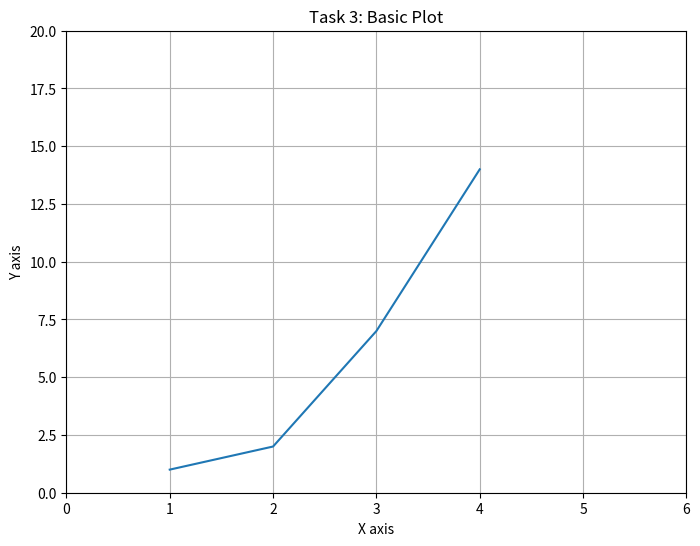
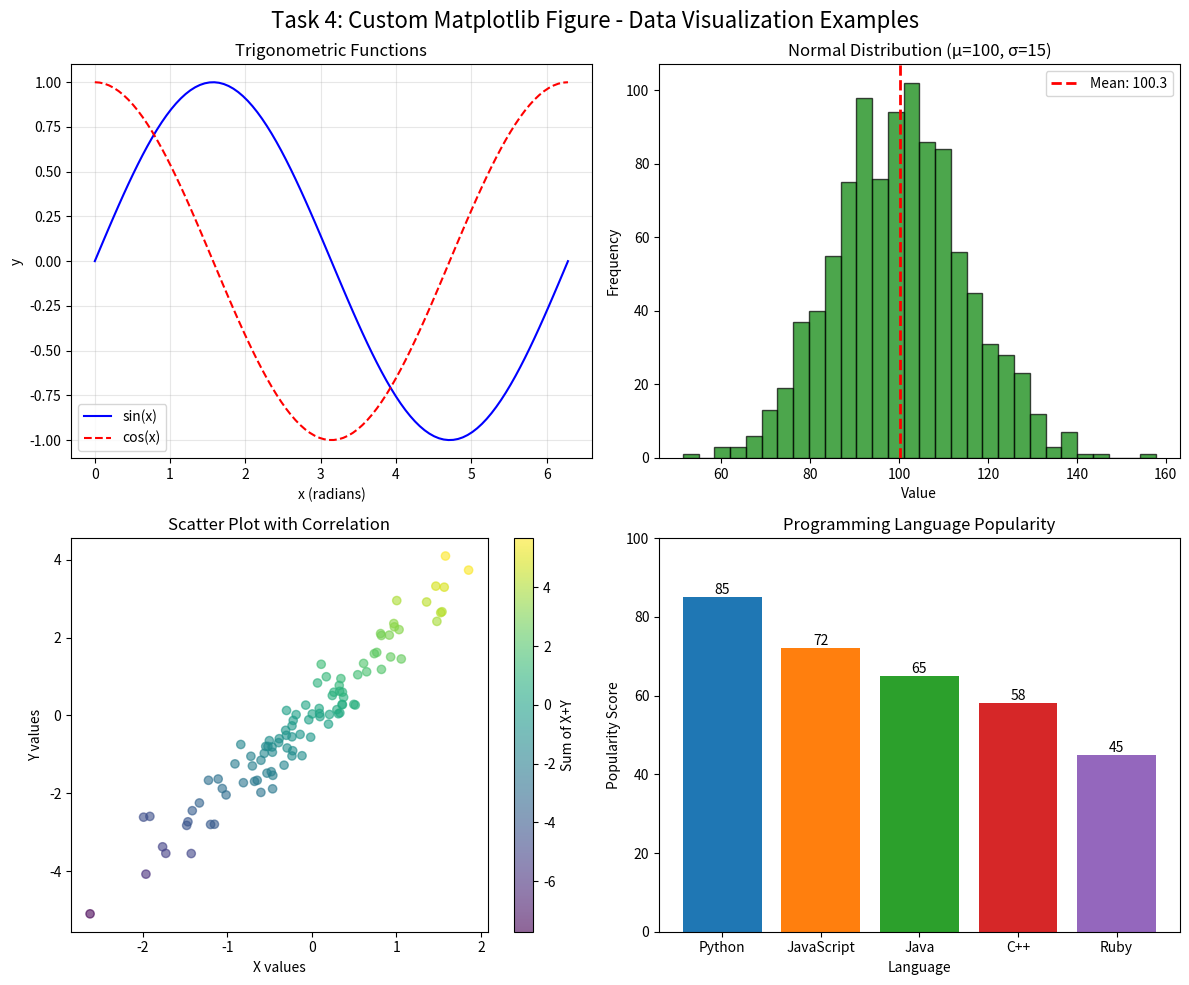

Generate these figures, in order, with matplotlib:
#!/usr/bin/env python3
"""
Task 3 & 4: Matplotlib Plotting Examples
"""

import matplotlib
matplotlib.use('Agg')  # Use non-interactive backend
import matplotlib.pyplot as plt
import numpy as np

print("=" * 60)
print("Task 3: Basic Matplotlib Plot")
print("=" * 60)

# Task 3: Run the provided script
plt.figure(figsize=(8, 6))
plt.plot([1,2,3,4], [1,2,7,14])
plt.axis([0, 6, 0, 20])
plt.title("Task 3: Basic Plot")
plt.xlabel("X axis")
plt.ylabel("Y axis")
plt.grid(True)
plt.savefig('task3_plot.png', dpi=100, bbox_inches='tight')
# plt.show()  # Comment out for non-interactive mode

print("Task 3 plot saved as 'task3_plot.png'")

print("\n" + "=" * 60)
print("Task 4: Custom Matplotlib Figure")
print("=" * 60)

# Task 4: Create a custom figure with multiple subplots
fig, axes = plt.subplots(2, 2, figsize=(12, 10))
fig.suptitle('Task 4: Custom Matplotlib Figure - Data Visualization Examples', fontsize=16)

# Subplot 1: Sine and Cosine waves
x = np.linspace(0, 2 * np.pi, 100)
axes[0, 0].plot(x, np.sin(x), 'b-', label='sin(x)')
axes[0, 0].plot(x, np.cos(x), 'r--', label='cos(x)')
axes[0, 0].set_title('Trigonometric Functions')
axes[0, 0].set_xlabel('x (radians)')
axes[0, 0].set_ylabel('y')
axes[0, 0].legend()
axes[0, 0].grid(True, alpha=0.3)

# Subplot 2: Histogram
np.random.seed(42)
data = np.random.normal(100, 15, 1000)
axes[0, 1].hist(data, bins=30, color='green', alpha=0.7, edgecolor='black')
axes[0, 1].set_title('Normal Distribution (μ=100, σ=15)')
axes[0, 1].set_xlabel('Value')
axes[0, 1].set_ylabel('Frequency')
axes[0, 1].axvline(data.mean(), color='red', linestyle='dashed', linewidth=2, label=f'Mean: {data.mean():.1f}')
axes[0, 1].legend()

# Subplot 3: Scatter plot with color mapping
np.random.seed(42)
x_scatter = np.random.randn(100)
y_scatter = 2 * x_scatter + np.random.randn(100) * 0.5
colors = x_scatter + y_scatter
scatter = axes[1, 0].scatter(x_scatter, y_scatter, c=colors, cmap='viridis', alpha=0.6)
axes[1, 0].set_title('Scatter Plot with Correlation')
axes[1, 0].set_xlabel('X values')
axes[1, 0].set_ylabel('Y values')
plt.colorbar(scatter, ax=axes[1, 0], label='Sum of X+Y')

# Subplot 4: Bar chart
categories = ['Python', 'JavaScript', 'Java', 'C++', 'Ruby']
values = [85, 72, 65, 58, 45]
colors_bar = ['#1f77b4', '#ff7f0e', '#2ca02c', '#d62728', '#9467bd']
bars = axes[1, 1].bar(categories, values, color=colors_bar)
axes[1, 1].set_title('Programming Language Popularity')
axes[1, 1].set_xlabel('Language')
axes[1, 1].set_ylabel('Popularity Score')
axes[1, 1].set_ylim(0, 100)

# Add value labels on bars
for bar in bars:
    height = bar.get_height()
    axes[1, 1].text(bar.get_x() + bar.get_width()/2., height,
                    f'{height}', ha='center', va='bottom')

plt.tight_layout()
plt.savefig('task4_custom_plot.png', dpi=100, bbox_inches='tight')
# plt.show()  # Comment out for non-interactive mode

print("Task 4 custom plot saved as 'task4_custom_plot.png'")
print("\n" + "=" * 60)
print("Tasks 3 and 4 completed successfully!")
print("=" * 60)